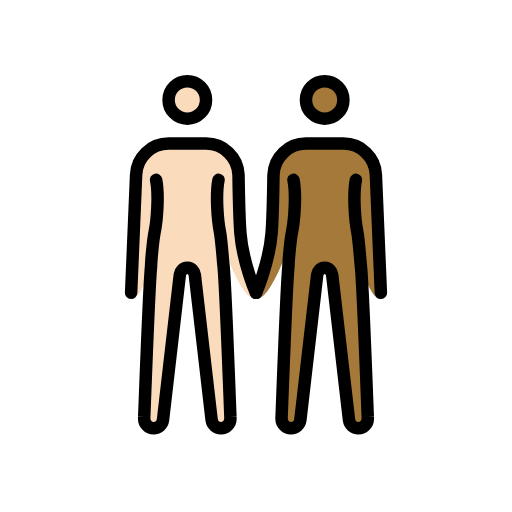
t = 0.00 s
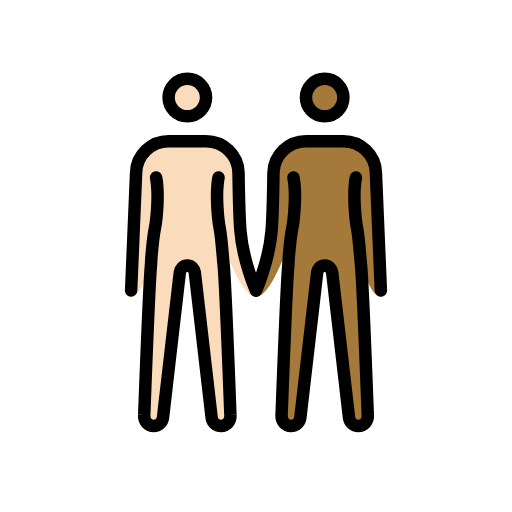
t = 0.48 s
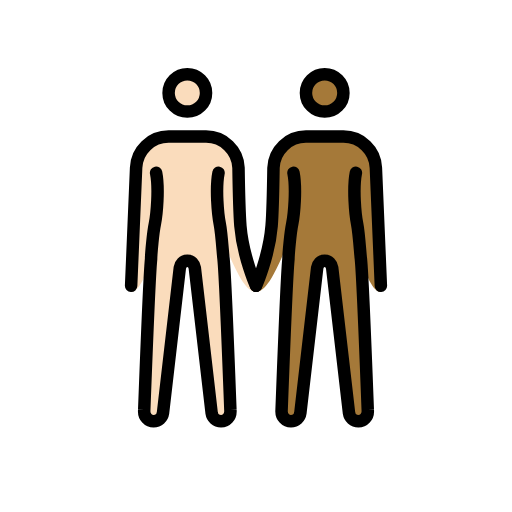
t = 1.43 s
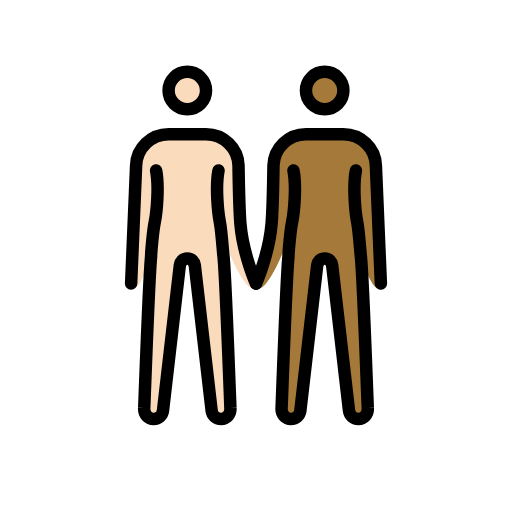
t = 1.90 s
t = 2.38 s: frame unchanged from t = 1.43 s, image omitted
t = 3.33 s: frame unchanged from t = 0.48 s, image omitted

The animated SVG that drew these frames (rendered in a browser with its animation timeline set to each time). Animation: 1 SMIL element (animateTransform=1); one cycle of 3.80 s, repeats indefinitely.

<?xml version='1.0' encoding='utf-8'?>
<svg xmlns="http://www.w3.org/2000/svg" id="emoji" viewBox="-5 -5 82 82" version="1.1" width="200" height="200" role="img">
  <title>OpenMoji: people holding hands: light skin tone, medium-dark skin tone</title><g><g id="color" />
  <g id="skin">
    <g id="skin-b">
      <circle cx="47" cy="11" r="3" fill="#a57939" />
      <path fill="#a57939" d="M56,42.9c-3.3,0-5.5-18.3-9-18.3s-7.2,18.3-11,18.3c0,0,2.1-5.7,2.5-10.6c0.2-2.5,0.3-9.3,0.3-9.3 c0.1-2.8,2.4-5,5.2-5h6c2.8,0,5.1,2.2,5.2,5L56,42.9z" />
      <path fill="#a57939" d="M52,23.8c-0.5,2.5-0.1,6.7,0.2,8.2s0.5,4.9,0.6,5.6c0.3,3,1.1,24.2,1.1,24.2c0.1,1.1-0.7,1.8-1.5,1.8 S51,63,50.9,62.3L48.2,39c-0.1-0.6-0.5-1.1-1.2-1.1s-1.1,0.5-1.2,1.1l-2.7,23.3c-0.1,0.7-0.7,1.3-1.5,1.3s-1.6-0.7-1.5-1.8 c0,0,0.8-21.2,1.1-24.2c0-0.7,0.3-4.2,0.6-5.6c0.3-1.5,0.7-5.7,0.2-8.2" />
    </g>
    <g id="skin-a">
      <circle cx="25" cy="11" r="3" fill="#fadcbc" />
      <path fill="#fadcbc" d="M16.8,23c0.1-2.8,2.4-5,5.2-5h6c2.8,0,5.1,2.2,5.2,5c0,0,0.1,6.7,0.3,9.3c0.4,4.9,2.5,10.6,2.5,10.6 c-3.8,0-7.5-18.3-11-18.3s-5.7,18.3-9,18.3L16.8,23z" />
      <path fill="#fadcbc" d="M30,23.8c-0.5,2.5-0.1,6.7,0.2,8.2c0.3,1.5,0.5,4.9,0.6,5.6c0.3,3,1.1,24.2,1.1,24.2 c0.1,1.1-0.7,1.8-1.5,1.8S29,63,28.9,62.3L26.2,39c-0.1-0.6-0.5-1.1-1.2-1.1s-1.1,0.5-1.2,1.1l-2.7,23.3c-0.1,0.7-0.7,1.3-1.5,1.3 s-1.6-0.7-1.5-1.8c0,0,0.8-21.2,1.1-24.2c0-0.7,0.3-4.2,0.6-5.6c0.3-1.5,0.7-5.7,0.2-8.2" />
    </g>
  </g>
  <g id="hair" />
  <g id="skin-shadow" />
  <g id="line">
    <circle cx="25" cy="11" r="3" fill="none" stroke="#000000" stroke-miterlimit="10" stroke-width="2" />
    <path fill="none" stroke="#000000" stroke-linecap="round" stroke-linejoin="round" stroke-width="2" d="M16,41.9L16.8,23 c0.1-2.8,2.4-5,5.2-5h6c2.8,0,5.1,2.2,5.2,5c0,0,0.1,6.7,0.3,9.3c0.4,4.9,2.5,9.6,2.5,9.6" />
    <circle cx="47" cy="11" r="3" fill="none" stroke="#000000" stroke-miterlimit="10" stroke-width="2" />
    <path fill="none" stroke="#000000" stroke-linecap="round" stroke-linejoin="round" stroke-width="2" d="M36,41.9 c0,0,2.1-4.7,2.5-9.6c0.2-2.5,0.3-9.3,0.3-9.3c0.1-2.8,2.4-5,5.2-5h6c2.8,0,5.1,2.2,5.2,5L56,41.9" />
    <path fill="none" stroke="#000000" stroke-linecap="round" stroke-linejoin="round" stroke-width="2" d="M30,23.8 c-0.5,2.5-0.1,6.7,0.2,8.2c0.3,1.5,0.5,4.9,0.6,5.6c0.3,3,1.1,24.2,1.1,24.2c0.1,1.1-0.7,1.8-1.5,1.8S29,63,28.9,62.3L26.2,39 c-0.1-0.6-0.5-1.1-1.2-1.1s-1.1,0.5-1.2,1.1l-2.7,23.3c-0.1,0.7-0.7,1.3-1.5,1.3s-1.6-0.7-1.5-1.8c0,0,0.8-21.2,1.1-24.2 c0-0.7,0.3-4.2,0.6-5.6c0.3-1.5,0.7-5.7,0.2-8.2" />
    <path fill="none" stroke="#000000" stroke-linecap="round" stroke-linejoin="round" stroke-width="2" d="M52,23.8 c-0.5,2.5-0.1,6.7,0.2,8.2s0.5,4.9,0.6,5.6c0.3,3,1.1,24.2,1.1,24.2c0.1,1.1-0.7,1.8-1.5,1.8S51,63,50.9,62.3L48.2,39 c-0.1-0.6-0.5-1.1-1.2-1.1s-1.1,0.5-1.2,1.1l-2.7,23.3c-0.1,0.7-0.7,1.3-1.5,1.3s-1.6-0.7-1.5-1.8c0,0,0.8-21.2,1.1-24.2 c0-0.7,0.3-4.2,0.6-5.6c0.3-1.5,0.7-5.7,0.2-8.2" />
  </g>
<animateTransform attributeName="transform" type="translate" values="0 0;0 -1.5;0 0" dur="3.8s" repeatCount="indefinite" /></g></svg>
